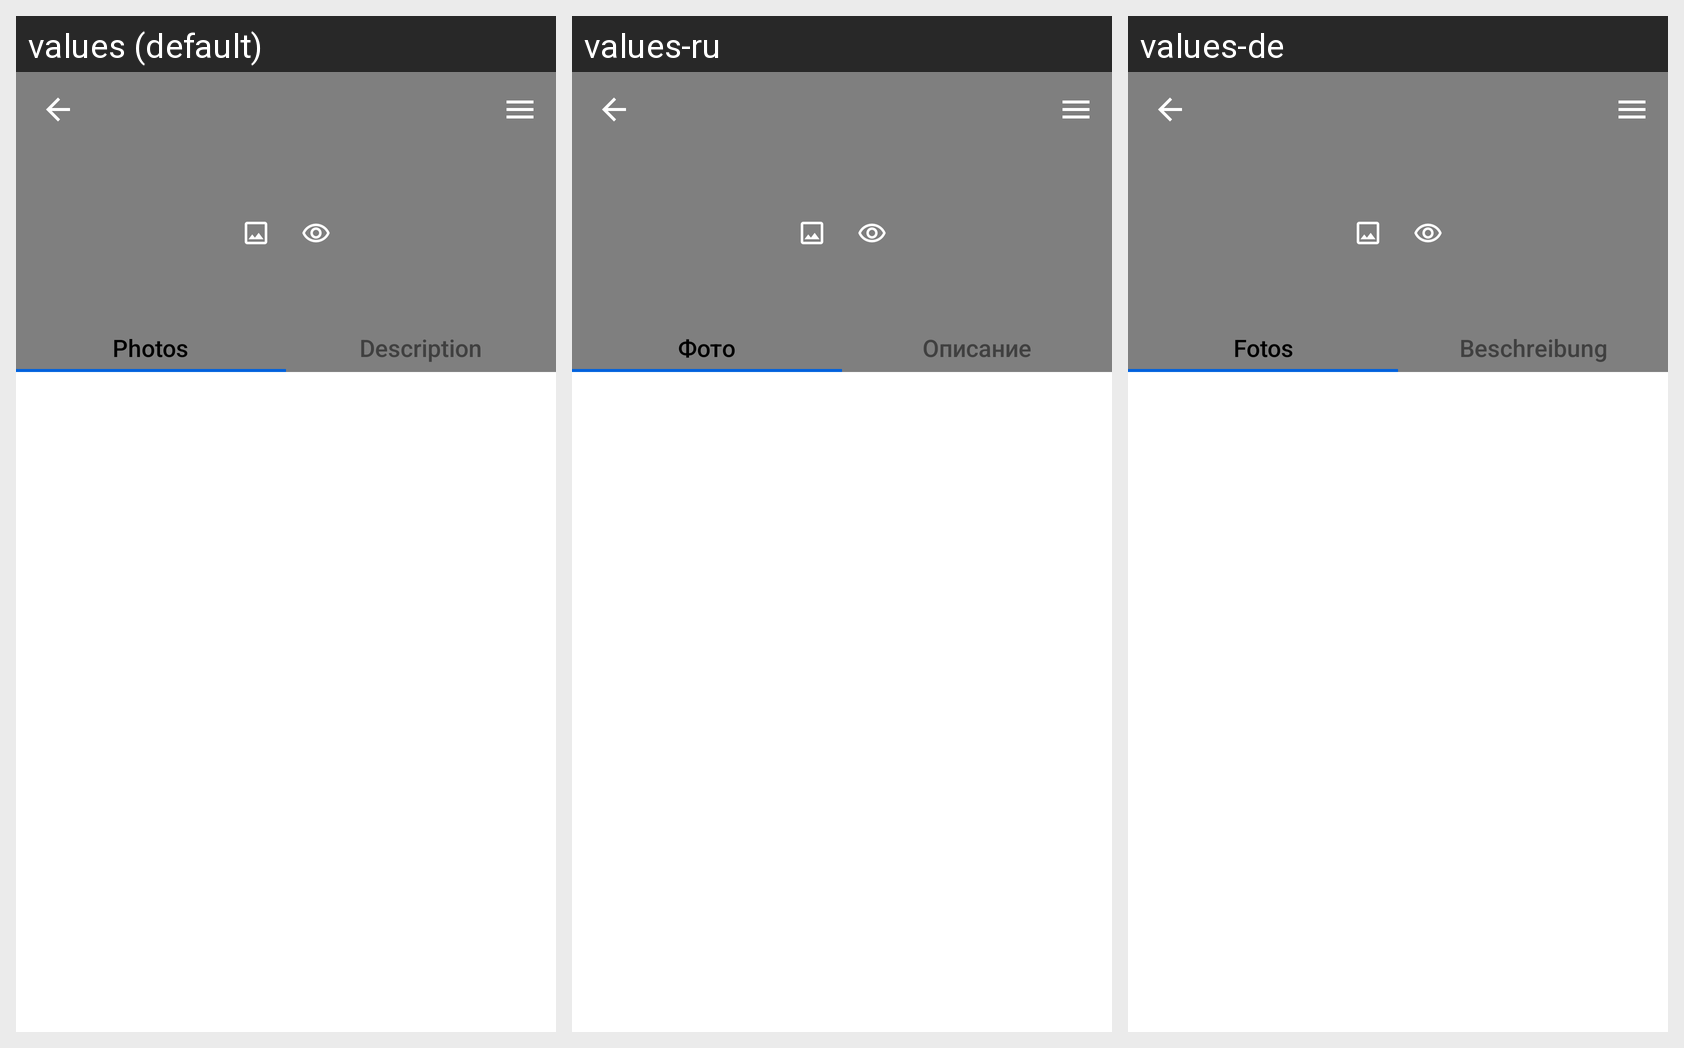

Here is an Android app screen in its default locale and in the app's own translations. Write out the translated-string differences for the strings that appear on this screen.
Android screen res/layout/fragment_person_photo_folder.xml rendered under 3 locales, left to right: values (default), values-ru, values-de. Device: Nexus 5 (rendered at 1080×1920; each locale shown at half size, 540×960, under a caption strip naming it); theme AppTheme.
Strings drawn on this screen, with the default value and each locale's value (text and hints the layout hard-codes, and strings that could not be matched under every locale, appear in the picture but are not listed):

photos
  values: Photos
  values-ru: Фото
  values-de: Fotos

group_description
  values: Description
  values-ru: Описание
  values-de: Beschreibung
